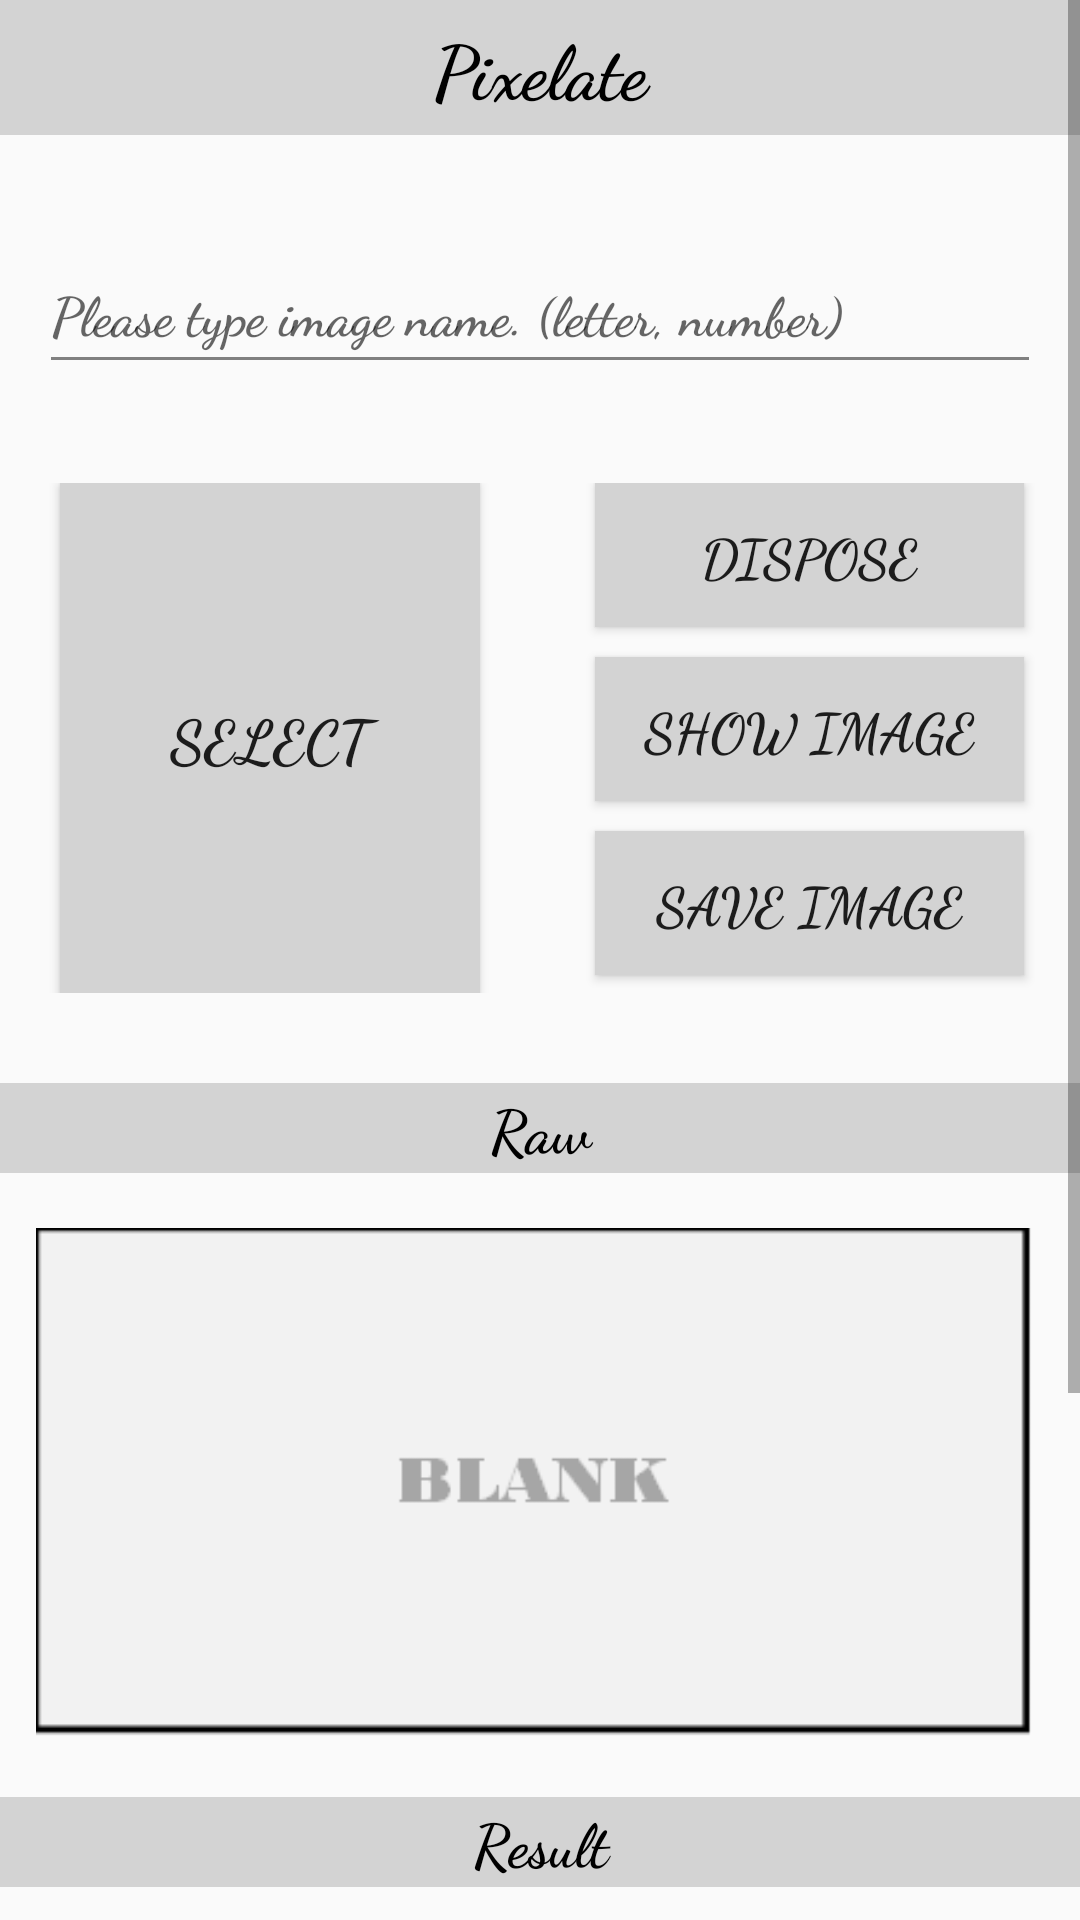

This screen was rendered from an Android layout file. Write that file and the resources it references.
<!-- AndroidManifest.xml: application theme PicDisposal -->
<!-- res/layout/activity_pixelate.xml -->
<?xml version="1.0" encoding="utf-8"?>
<ScrollView xmlns:android="http://schemas.android.com/apk/res/android"
    xmlns:app="http://schemas.android.com/apk/res-auto"
    xmlns:tools="http://schemas.android.com/tools"
    android:layout_width="match_parent"
    android:layout_height="match_parent"
    tools:context=".Pixelate">
    <LinearLayout
        android:layout_width="match_parent"
        android:layout_height="wrap_content"
        android:orientation="vertical"
        android:gravity="center_horizontal">
        <TextView
            android:layout_width="match_parent"
            android:text="Pixelate"
            android:textColor="@color/black"
            android:fontFamily="cursive"
            android:textStyle="bold"
            android:gravity="center"
            android:textSize="25dp"
            android:layout_height="45dp"
            android:background="@color/lightgrey"/>

        <ImageView
            android:layout_width="match_parent"
            android:layout_height="30dp" />

        <EditText
            android:id="@+id/editText"
            android:layout_width="334dp"
            android:layout_height="50dp"
            android:layout_margin="3dp"
            android:backgroundTint="@color/gray"
            android:textColor="@color/black"
            android:textStyle="bold"
            android:fontFamily="cursive"
            android:hint="Please type image name. (letter, number)" />
        <ImageView
            android:layout_width="match_parent"
            android:layout_height="30dp" />

        <LinearLayout
            android:layout_width="match_parent"
            android:layout_height="wrap_content"
            android:orientation="horizontal"
            android:gravity="center_horizontal">
            <LinearLayout
                android:layout_width="match_parent"
                android:layout_height="170dp"
                android:orientation="horizontal"
                android:gravity="center_horizontal">
                <LinearLayout
                    android:layout_weight="1"
                    android:layout_width="match_parent"
                    android:layout_height="match_parent"
                    android:orientation="vertical"
                    android:gravity="center_horizontal">

                    <Button
                        android:id="@+id/choose_image"
                        android:layout_width="140dp"
                        android:layout_height="140dp"
                        android:layout_weight="1"
                        android:fontFamily="cursive"
                        android:textStyle="bold"
                        android:text="Select"
                        android:background="@color/lightgrey"

                        android:textSize="20dp"/>
                </LinearLayout>
                <LinearLayout
                    android:layout_weight="1"
                    android:layout_width="match_parent"
                    android:layout_height="match_parent"
                    android:orientation="vertical"
                    android:gravity="center_horizontal">

                    <Button
                        android:id="@+id/upload_image"
                        android:layout_width="143dp"
                        android:layout_height="wrap_content"
                        android:background="@color/lightgrey"
                        android:fontFamily="cursive"
                        android:textStyle="bold"
                        android:text="Dispose"
                        android:textSize="18dp"/>
                    <ImageView
                        android:layout_width="match_parent"
                        android:layout_height="10dp" />
                    <Button
                        android:id="@+id/show_image"
                        android:layout_width="143dp"
                        android:background="@color/lightgrey"
                        android:layout_height="wrap_content"
                        android:fontFamily="cursive"
                        android:textStyle="bold"
                        android:text="Show image"
                        android:textSize="18dp"/>
                    <ImageView
                        android:layout_width="match_parent"
                        android:layout_height="10dp" />
                    <Button
                        android:id="@+id/save_image"
                        android:layout_width="143dp"
                        android:textStyle="bold"
                        android:background="@color/lightgrey"
                        android:layout_height="wrap_content"
                        android:fontFamily="cursive"
                        android:text="Save image"
                        android:textSize="18dp"/>
                </LinearLayout>

            </LinearLayout>


        </LinearLayout>
        <ImageView
            android:layout_width="match_parent"
            android:layout_height="30dp" />

        <TextView
            android:layout_width="match_parent"
            android:gravity="center"
            android:fontFamily="cursive"
            android:textStyle="bold"
            android:textSize="20dp"
            android:layout_height="30dp"
            android:background="@color/lightgrey"

            android:textColor="@color/black"
            android:text="Raw" />

        <ImageView
            android:id="@+id/imageView"
            android:layout_width="336dp"
            android:layout_height="200dp"
            android:layout_marginBottom="4dp"
            android:layout_marginEnd="4dp"
            android:layout_marginStart="4dp"
            android:layout_marginTop="4dp"
            android:layout_weight="1"
            android:scaleType="fitCenter"
            app:srcCompat="@drawable/blank" />
        <TextView
            android:layout_width="match_parent"
            android:fontFamily="cursive"
            android:textStyle="bold"
            android:gravity="center"
            android:textSize="20dp"
            android:layout_height="30dp"
            android:background="@color/lightgrey"
            android:textColor="@color/black"
            android:text="Result" />
        <ImageView
            android:id="@+id/rimageView"
            android:layout_width="336dp"
            android:layout_height="200dp"
            android:layout_marginBottom="4dp"
            android:layout_marginEnd="4dp"
            android:layout_marginStart="4dp"
            android:layout_marginTop="4dp"
            android:layout_weight="1"
            android:scaleType="fitCenter"
            app:layout_constraintBottom_toTopOf="@+id/ac2_btn_1"
            app:layout_constraintEnd_toEndOf="parent"
            app:layout_constraintStart_toStartOf="parent"
            app:layout_constraintTop_toTopOf="parent"
            app:srcCompat="@drawable/blank" />


        <ImageView
            android:layout_width="match_parent"
            android:background="@color/lightgrey"
            android:layout_height="45dp" />
    </LinearLayout>

</ScrollView>
<!-- resources referenced by this layout -->
<resources>
  <color name="black">#000000</color>
  <color name="gray">#808080</color>
  <color name="lightgrey">#D3D3D3</color>
  <!-- drawable blank: png bitmap (drawable, 1914 bytes) -->
  <style name="PicDisposal" parent="Theme.AppCompat.Light.DarkActionBar">
          
          <item name="colorPrimary">@color/colorPrimary</item>
          <item name="colorPrimaryDark">@color/colorPrimaryDark</item>
          <item name="colorAccent">@color/colorAccent</item>
      </style>
  <color name="colorPrimary">#3F51B5</color>
  <color name="colorPrimaryDark">#303F9F</color>
  <color name="colorAccent">#FF4081</color>
</resources>
